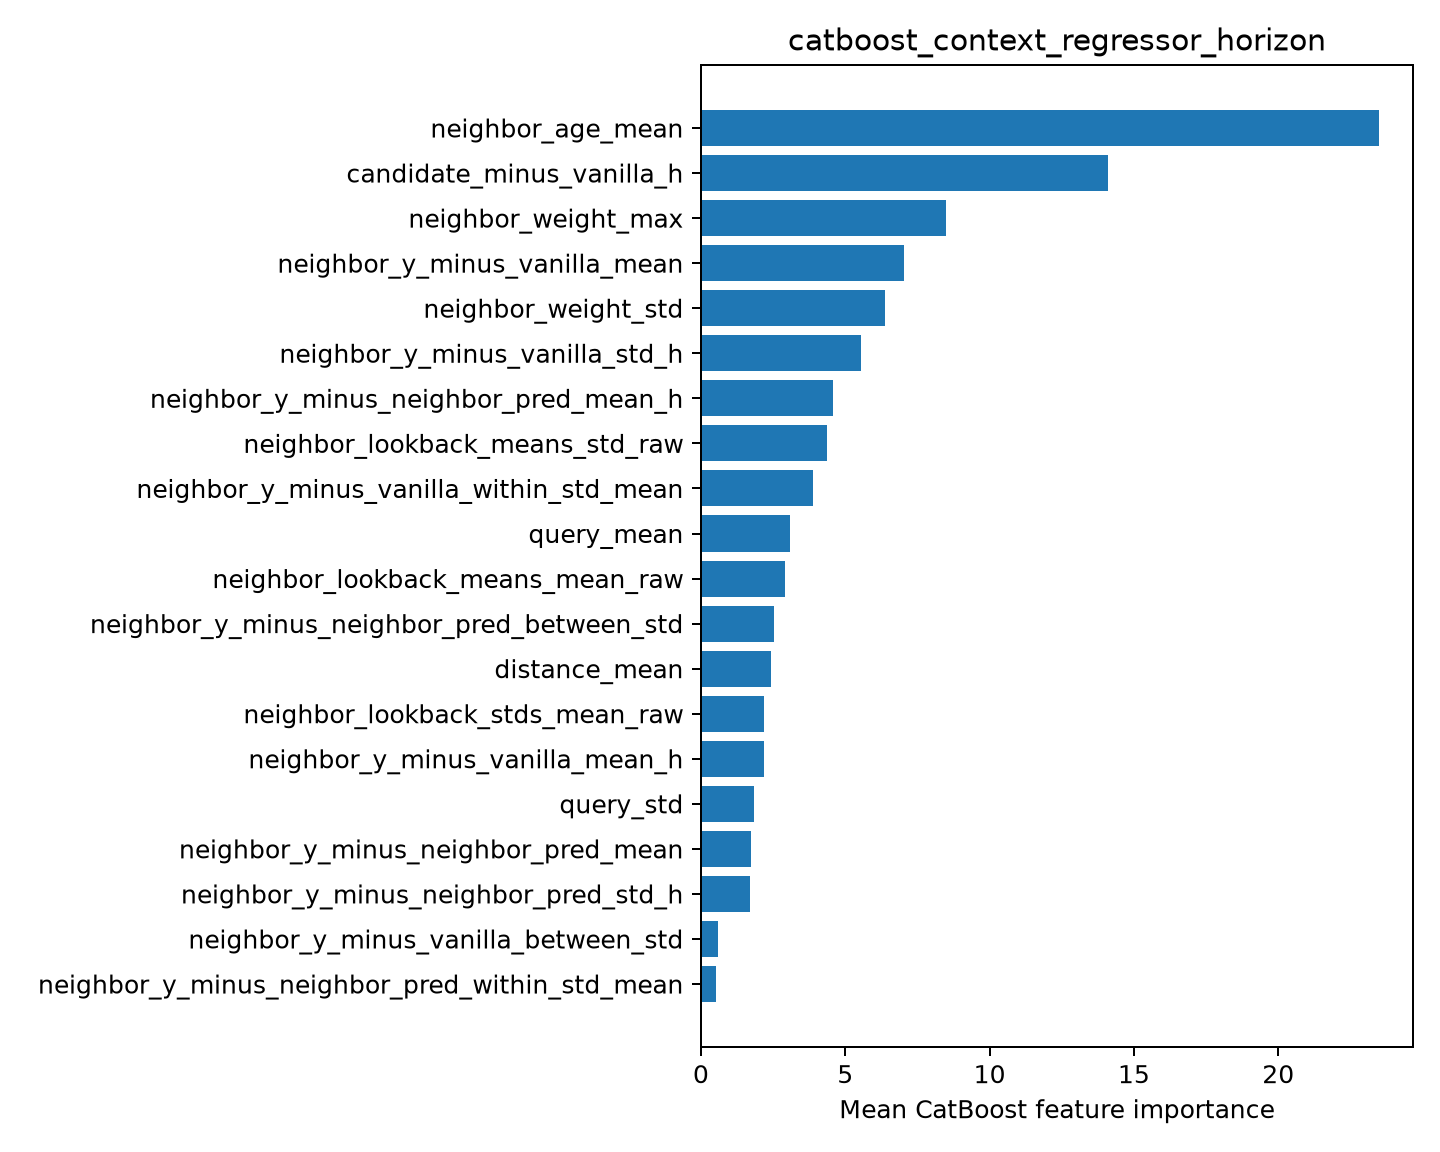

Source data for this figure (header and first rows):
feature, importance
neighbor_age_mean, 23.49
candidate_minus_vanilla_h, 14.11
neighbor_weight_max, 8.491
neighbor_y_minus_vanilla_mean, 7.027
neighbor_weight_std, 6.367
neighbor_y_minus_vanilla_std_h, 5.559
neighbor_y_minus_neighbor_pred_mean_h, 4.574
neighbor_lookback_means_std_raw, 4.363
neighbor_y_minus_vanilla_within_std_mean, 3.888
query_mean, 3.099
neighbor_lookback_means_mean_raw, 2.913
neighbor_y_minus_neighbor_pred_between_s…, 2.514
distance_mean, 2.43
neighbor_lookback_stds_mean_raw, 2.197
neighbor_y_minus_vanilla_mean_h, 2.194
query_std, 1.826
neighbor_y_minus_neighbor_pred_mean, 1.721
neighbor_y_minus_neighbor_pred_std_h, 1.682
neighbor_y_minus_vanilla_between_std, 0.5978
neighbor_y_minus_neighbor_pred_within_st…, 0.5245
